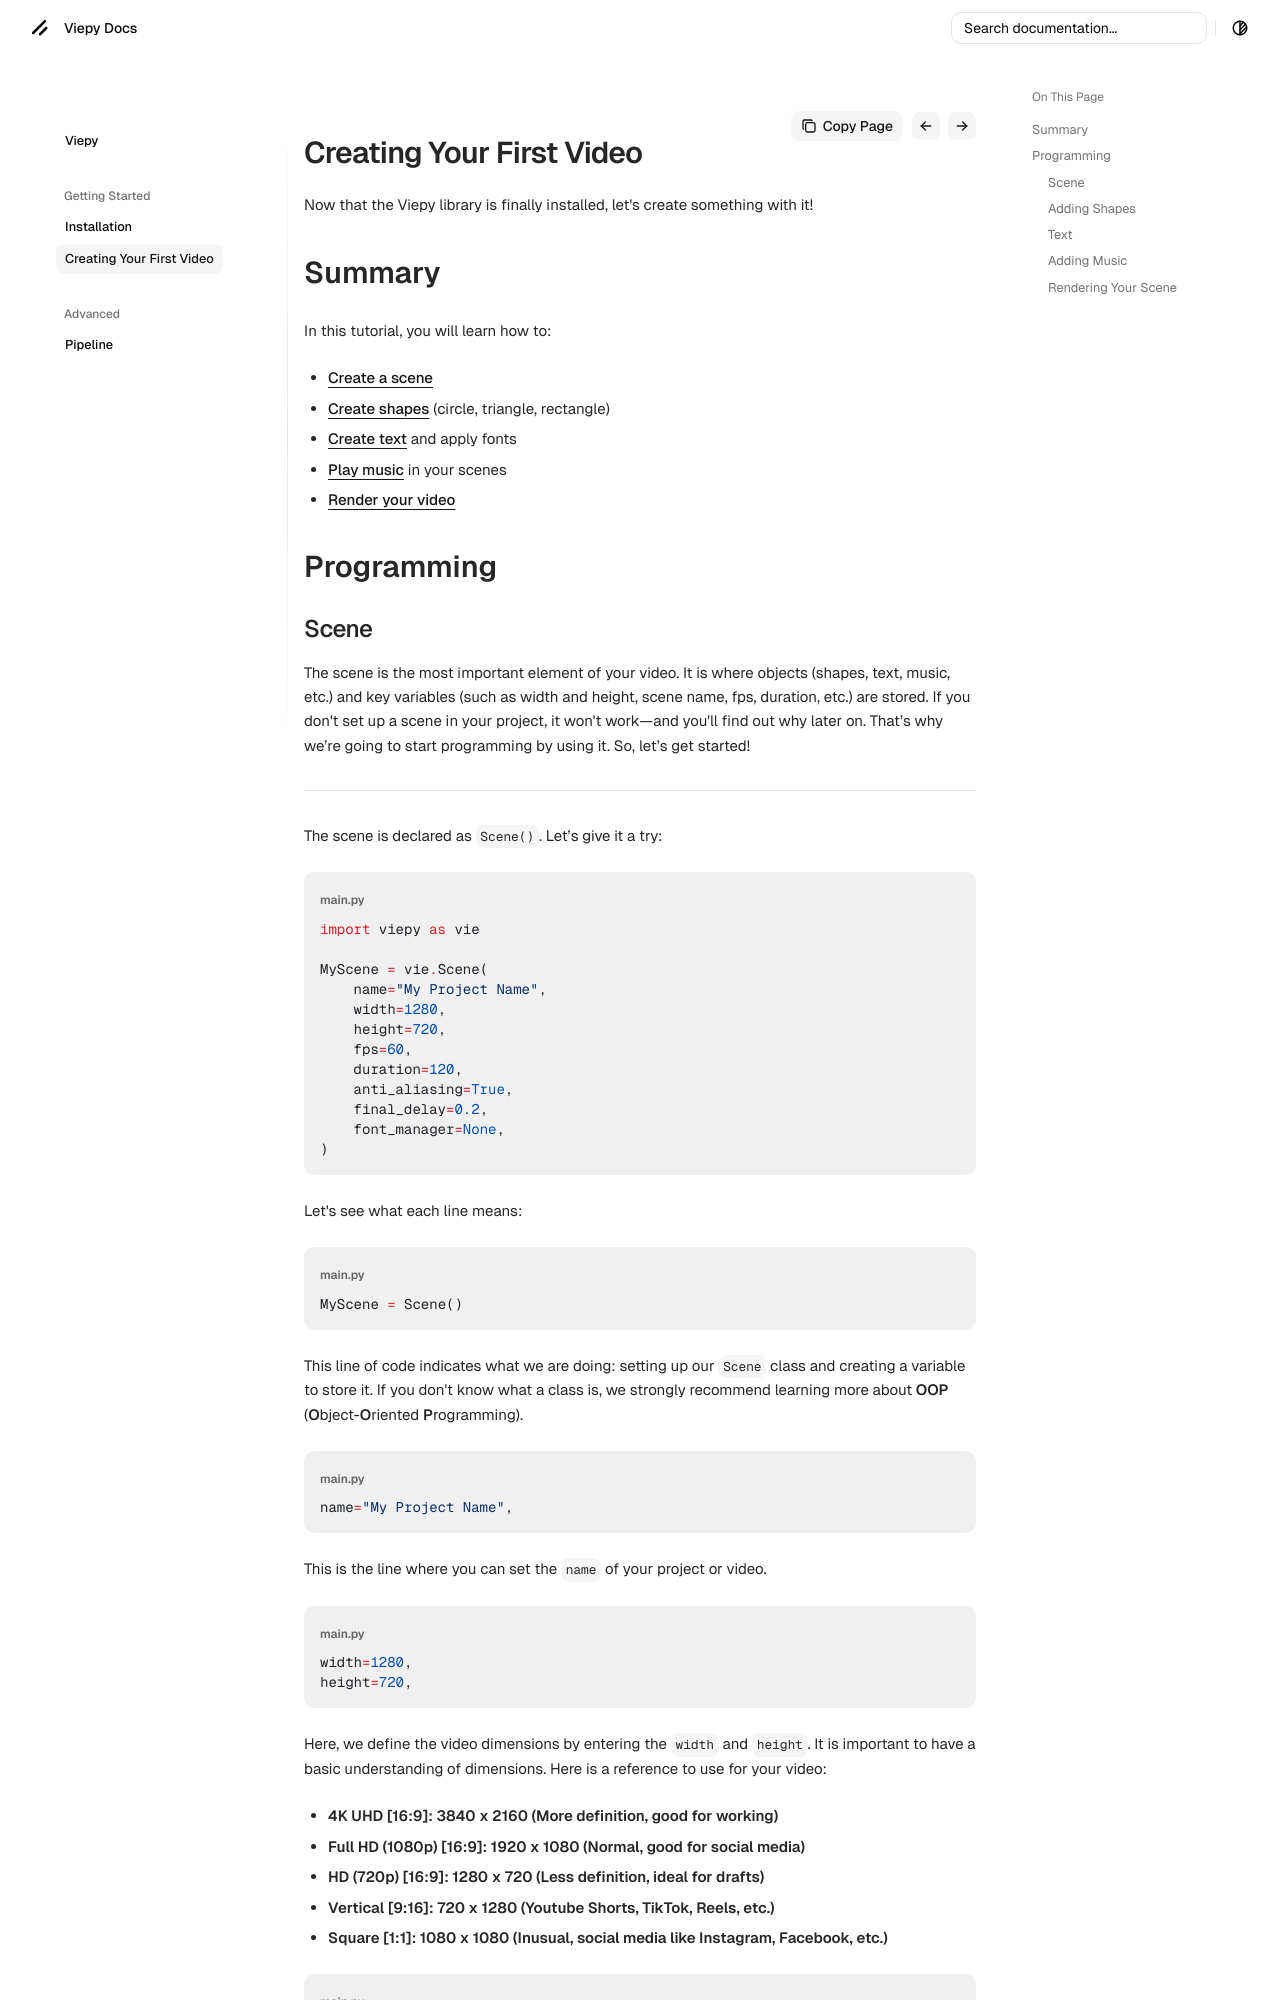

repository: JPro561/viepy · page: getting_started/first_video/index.html · generator: mkdocs

# Creating Your First Video

<p style="margin-top: 1rem;">Now that the Viepy library is finally installed, let's create something with it!</p>

# Summary

In this tutorial, you will learn how to:

* [Create a scene](first_video.md/#scene)
* [Create shapes](first_video.md/#adding-shapes) (circle, triangle, rectangle)
* [Create text](first_video.md/#text) and apply fonts
* [Play music](first_video.md/#adding-music) in your scenes
* [Render your video](first_video.md/#rendering-your-scene)

# Programming
